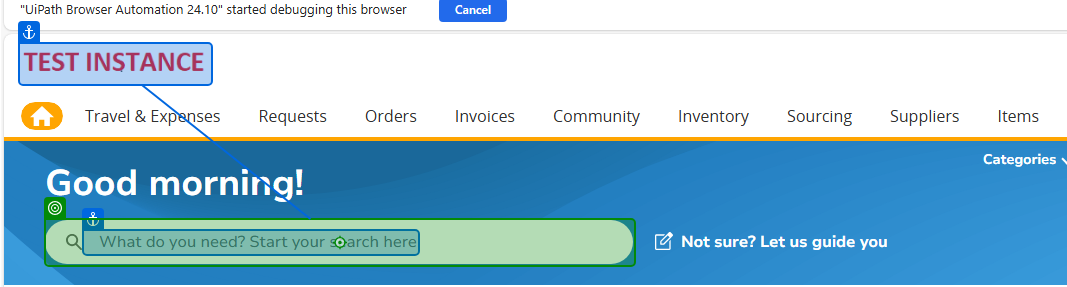
Workflow: test

Step 1: type "Pollibag" into the button 'What do you need? Start your search here' in window 'Coupa Home' (msedge.exe)

Step 2: click on the element in window 'Coupa Home' (msedge.exe) (no picture)

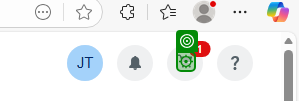
Step 3: click on the icon in window 'Coupa Home' (msedge.exe)

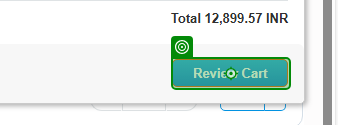
Step 4: click on the link 'Review Cart' in window 'Coupa Home' (msedge.exe)

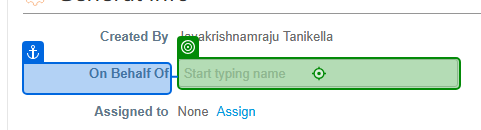
Step 5: type "jaytanik" into the text box 'On Behalf Of' in window 'Review Cart' (msedge.exe)

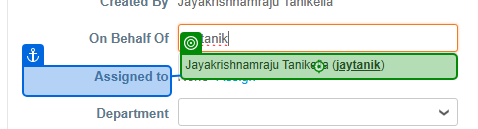
Step 6: click on the link 'Jayakrishnamraju Tanikella (jaytanik)' in window 'Review Cart' (msedge.exe)

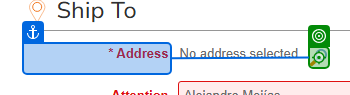
Step 7: click on the image 'Choose an Address' in window 'Review Cart' (msedge.exe)

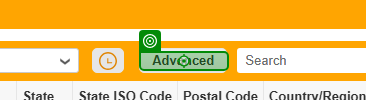
Step 8: click on the element in window 'Review Cart' (msedge.exe)

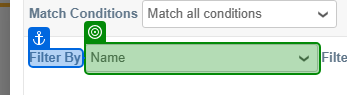
Step 9: select "Parent Location" in the drop-down 'conditions[926131][col_key]' in window 'Review Cart' (msedge.exe)

Step 10: type [parent_location] into the text box 'conditions[926131][custom_field_6]' in window 'Review Cart' (msedge.exe) (no picture)

Step 11: click on the element 'Search' in window 'Review Cart' (msedge.exe) (no picture)

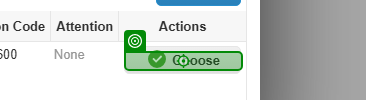
Step 12: click on the element 'Choose' in window 'Review Cart' (msedge.exe)

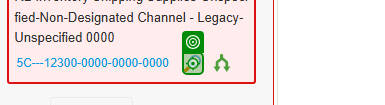
Step 13: click on the image 'Choose an account' in window 'Review Cart' (msedge.exe)

Step 14: click on the drop-down 'Choose Chart Of Accounts' in window 'Review Cart' (msedge.exe) (no picture)

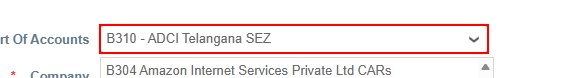
Step 15: type [entity] into the drop-down 'account_account_type_id'

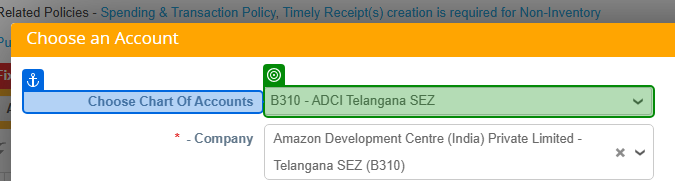
Step 16: select "4R Amazon Servicos de Varejo do Brasil Ltda" in the drop-down 'Choose Chart Of Accounts' in window 'Review Cart' (msedge.exe)

Step 17: click on the text in window 'Review Cart' (msedge.exe) (no picture)

Step 18: type [companycode] into the text box in window 'Review Cart' (msedge.exe) (no picture)

Step 19: click on the list item in window 'Review Cart' (msedge.exe) (no picture)

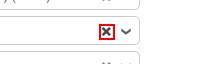
Step 20: find the abbr in window 'Review Cart' (msedge.exe)

Step 21 [then]: click on the abbr (same screen as step 20)

Step 22: click on the list in window 'Review Cart' (msedge.exe) (no picture)

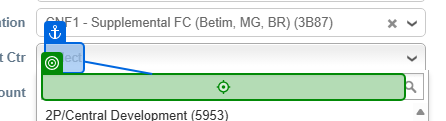
Step 23: type [costcr] into the text box in window 'Review Cart' (msedge.exe)

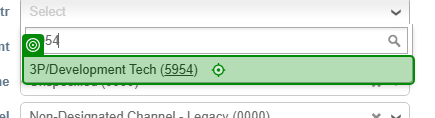
Step 24: click on the list item in window 'Review Cart' (msedge.exe)

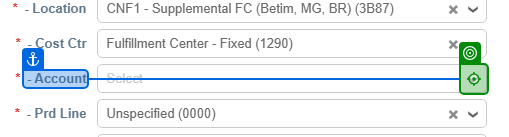
Step 25: click on the text in window 'Review Cart' (msedge.exe)

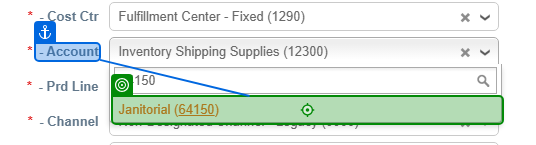
Step 26: click on the list item in window 'Review Cart' (msedge.exe)

Step 27: click on the element 'Choose' in window 'Review Cart' (msedge.exe) (no picture)

Step 28: click on the text box in window 'Review Cart' (msedge.exe) (no picture)

Step 29: click on the element 'Edit Selected' in window 'Review Cart' (msedge.exe) (no picture)

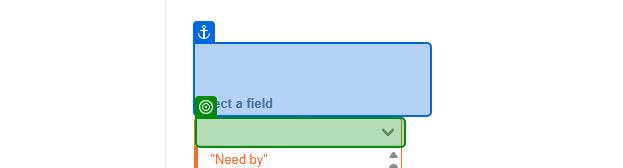
Step 30: select ""Need by"" in the text box 'Select a field' in window 'Review Cart' (msedge.exe)

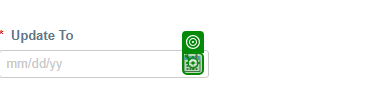
Step 31: click on the icon in window 'Review Cart' (msedge.exe)

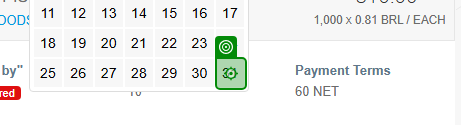
Step 32: click on the table cell in window 'Review Cart' (msedge.exe)

Step 33: click on the element 'Apply' in window 'Review Cart' (msedge.exe) (no picture)

Step 34: click on the text box in window 'Review Cart' (msedge.exe) (no picture)

Step 35: click on the element 'Delete' in window 'Review Cart' (msedge.exe) (no picture)

Step 36: click on the push button in window 'Review Cart - Profile 1 - Microsoft Edge' (msedge.exe) (no picture)

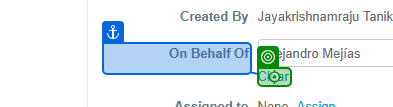
Step 37: click on the link 'clear_on_behalf_of' in window 'Review Cart' (msedge.exe)
